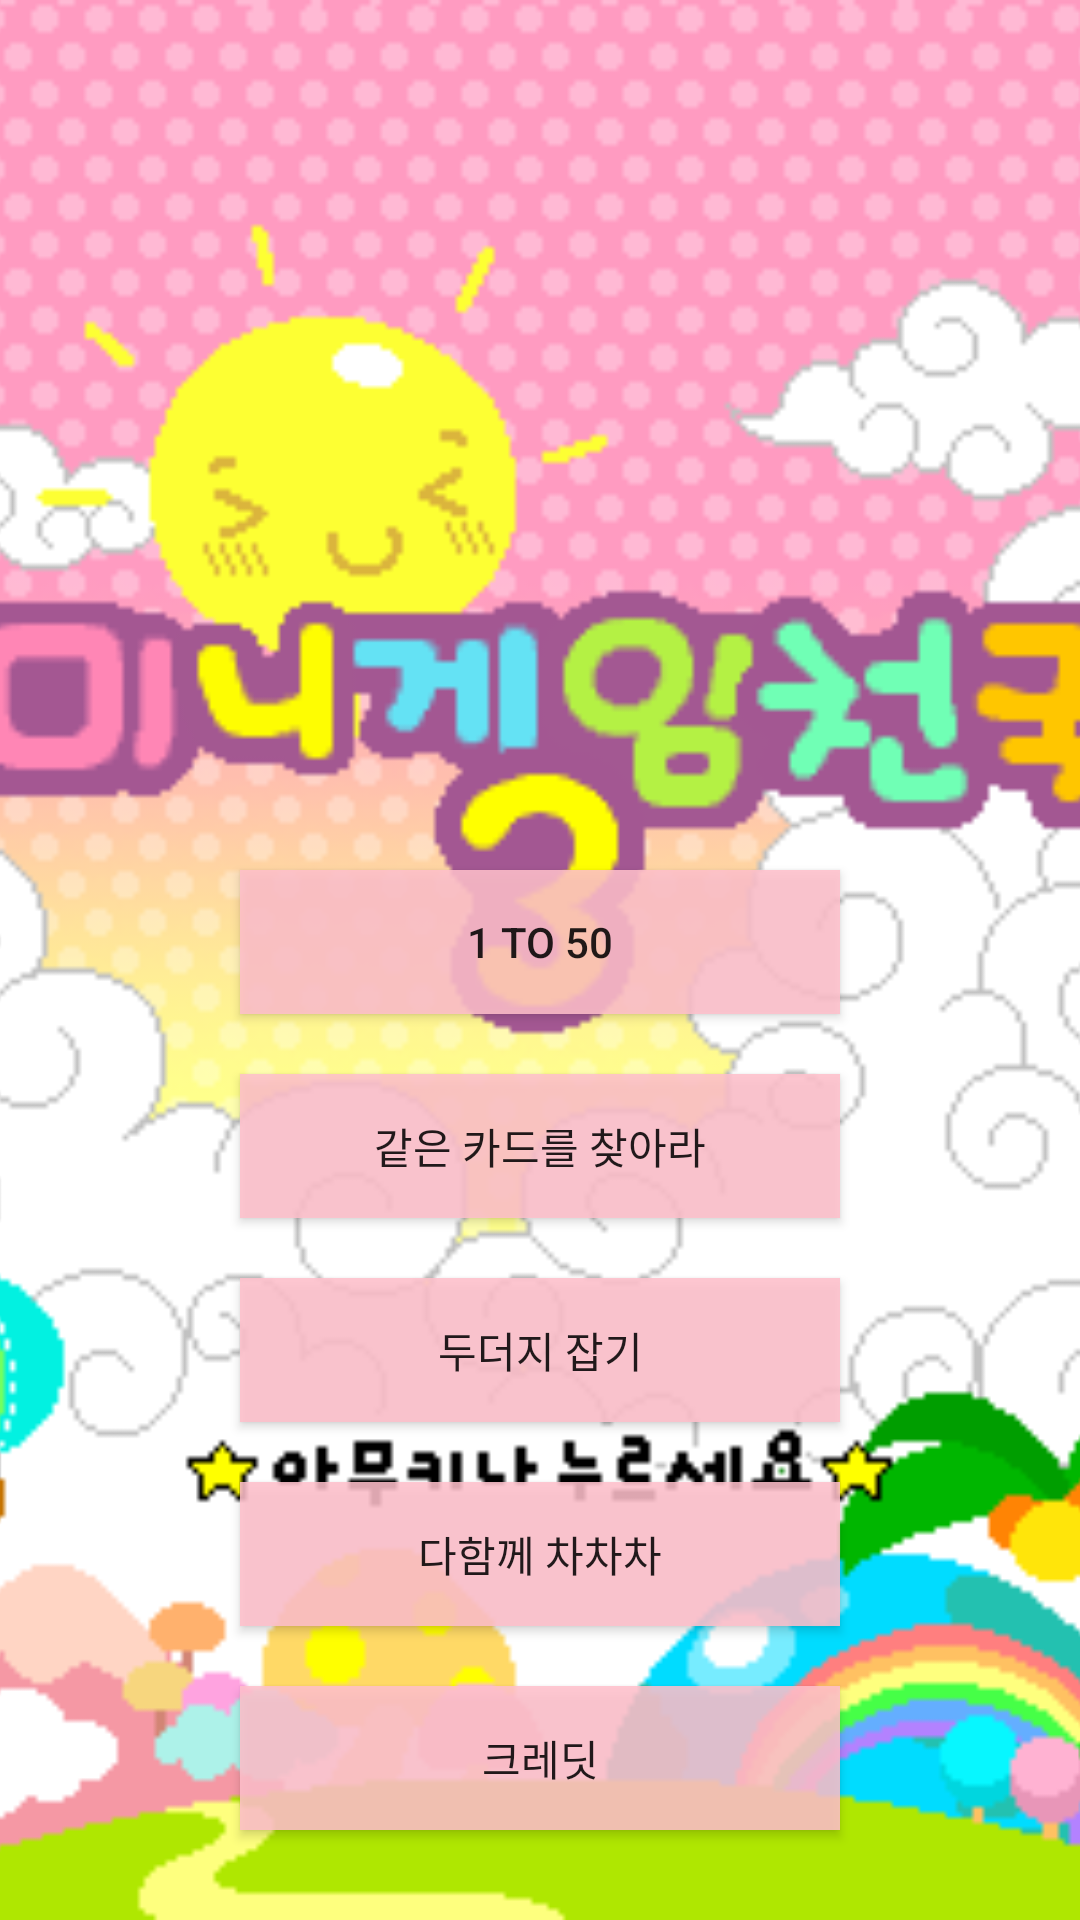

Layout XML and referenced resources for this Android screen:
<!-- AndroidManifest.xml: application theme Theme.AppCompat.Light.DarkActionBar -->
<!-- res/layout/activity_main.xml -->
<?xml version="1.0" encoding="utf-8"?>
<androidx.constraintlayout.widget.ConstraintLayout
    xmlns:android="http://schemas.android.com/apk/res/android"
    xmlns:tools="http://schemas.android.com/tools"
    tools:context=".MainActivity"
    android:layout_width="match_parent"
    android:layout_height="match_parent">

    <ImageView
        android:id="@+id/backgroundImage"
        android:layout_width="match_parent"
        android:layout_height="match_parent"
        android:scaleType="centerCrop"
        android:src="@drawable/minigameparadise3" />

    <LinearLayout
        android:layout_width="match_parent"
        android:layout_height="match_parent"
        android:paddingVertical="20dp"
        android:orientation="vertical"
        android:gravity="bottom">

        <Button
            android:id="@+id/main_btn_1to50"
            android:layout_width="match_parent"
            android:layout_height="wrap_content"
            android:layout_marginHorizontal="80dp"
            android:layout_marginVertical="10dp"
            android:background="#DDFFC0CB"
            android:text="1 to 50"/>

        <Button
            android:layout_width="match_parent"
            android:layout_height="wrap_content"
            android:layout_marginHorizontal="80dp"
            android:layout_marginVertical="10dp"
            android:background="#DDFFC0CB"
            android:text="같은 카드를 찾아라"/>

        <Button
            android:layout_width="match_parent"
            android:layout_height="wrap_content"
            android:layout_marginHorizontal="80dp"
            android:layout_marginVertical="10dp"
            android:background="#DDFFC0CB"
            android:text="두더지 잡기"/>

        <Button
            android:layout_width="match_parent"
            android:layout_height="wrap_content"
            android:layout_marginHorizontal="80dp"
            android:layout_marginVertical="10dp"
            android:background="#DDFFC0CB"
            android:text="다함께 차차차"/>

        <Button
            android:layout_width="match_parent"
            android:layout_height="wrap_content"
            android:layout_marginHorizontal="80dp"
            android:layout_marginVertical="10dp"
            android:background="#DDFFC0CB"
            android:text="크레딧"/>

    </LinearLayout>

</androidx.constraintlayout.widget.ConstraintLayout>
<!-- resources referenced by this layout -->
<resources>
  <!-- drawable minigameparadise3: png bitmap (drawable, 14664 bytes) -->
</resources>
